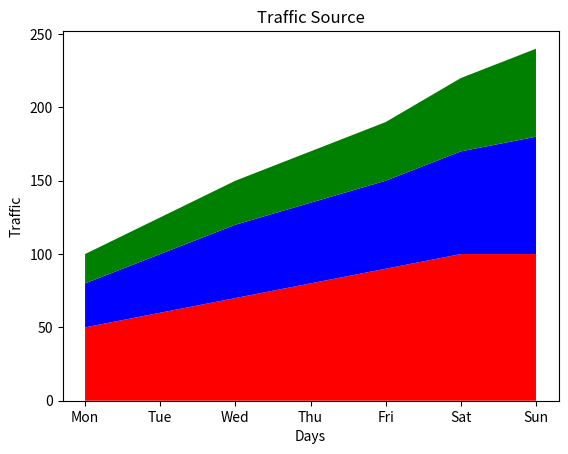

Recreate this plot in Python.
#Stack plot is used to show

import matplotlib.pyplot as plt

Days = ["Mon", "Tue", "Wed", "Thu", "Fri", "Sat", "Sun"]
organic = [50, 60, 70, 80, 90, 100, 100]
direct = [30, 40, 50, 55, 60, 70, 80]
paid = [20, 25, 30, 35, 40, 50, 60]

#firstly X-axis and every data you want to plot in stack format
plt.stackplot(Days, organic, direct, paid, colors=['red', 'blue', 'green']) 
plt.title('Traffic Source')
plt.xlabel('Days')
plt.ylabel('Traffic')
plt.show()
#plt.savefig('Stack_Plot.png')
